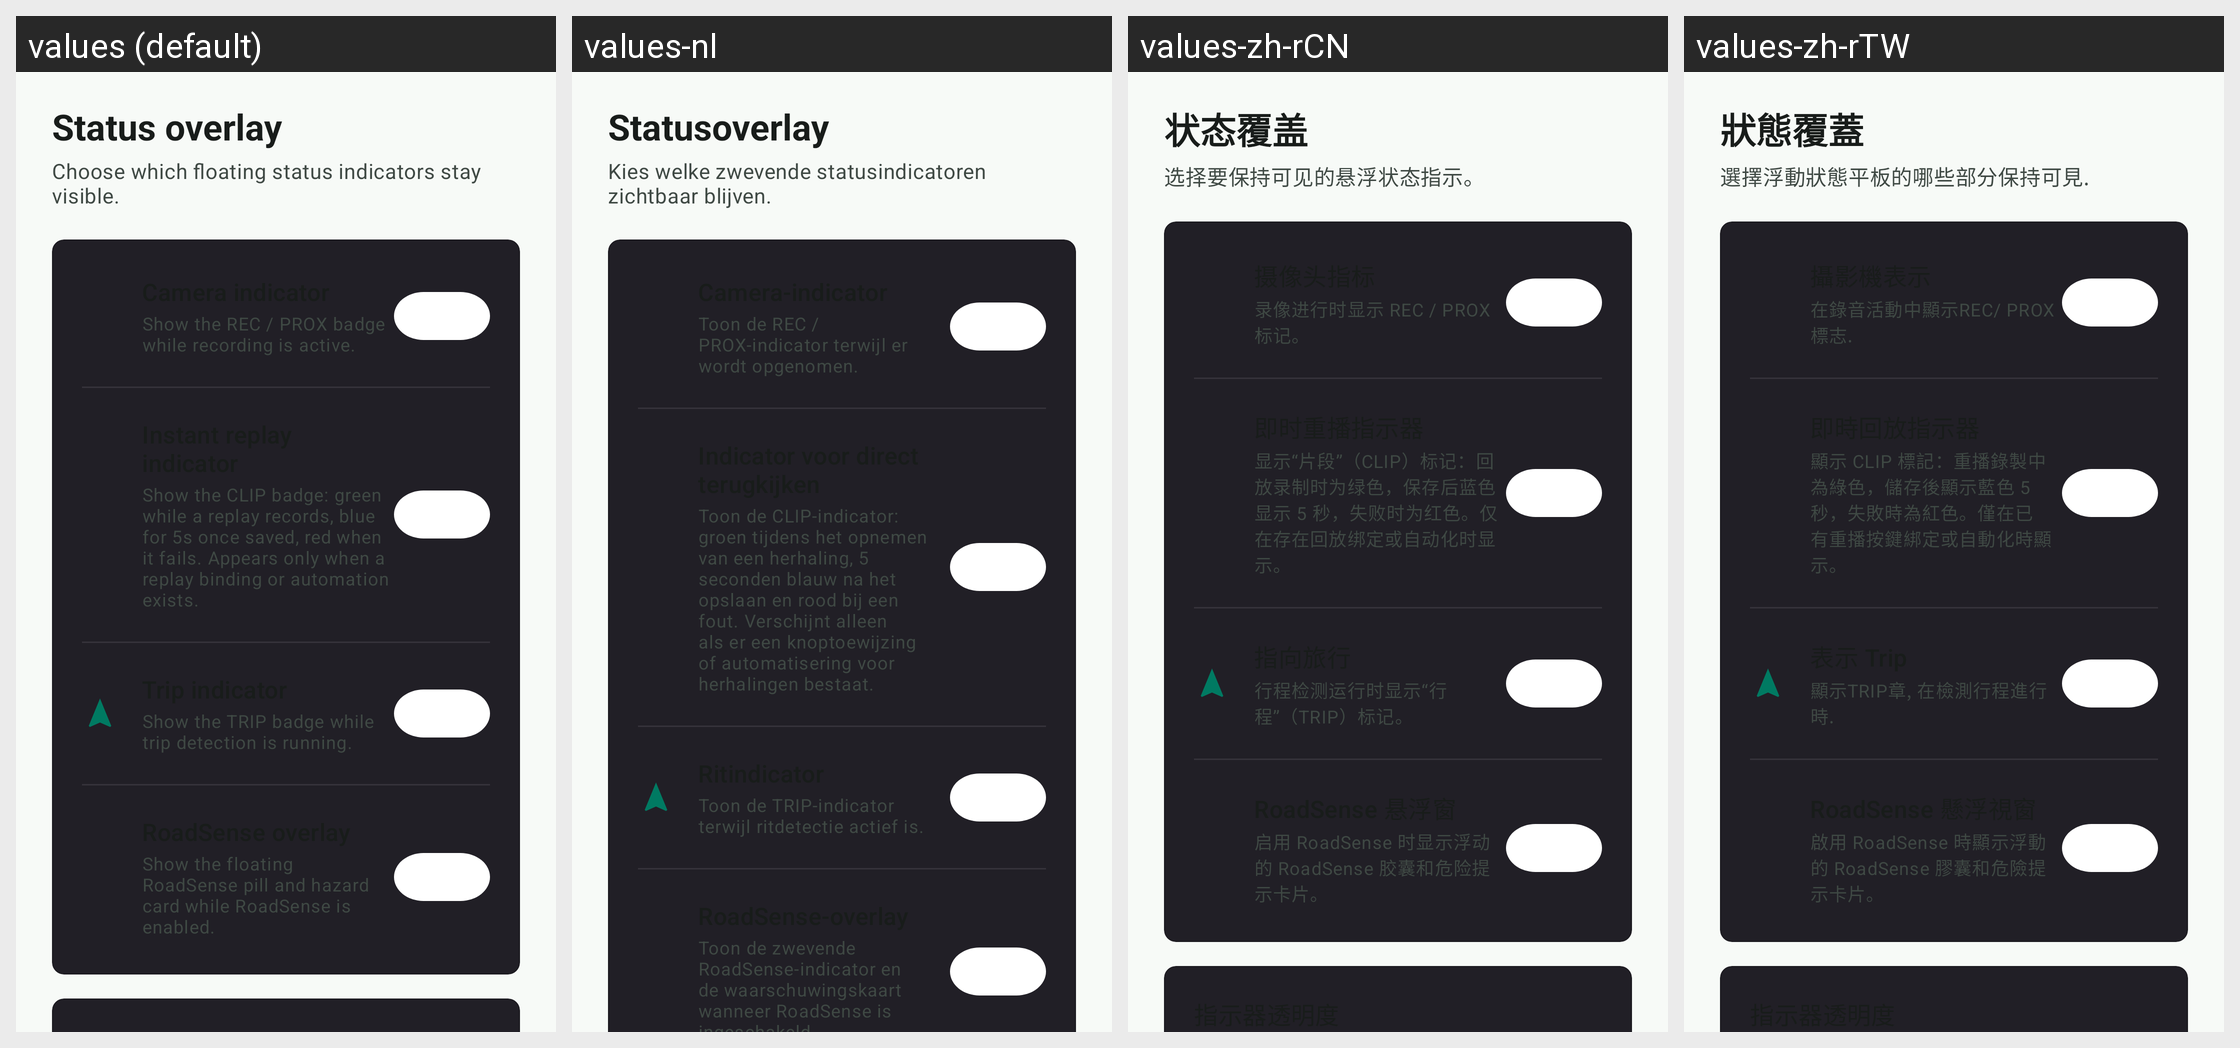

Translations of the strings shown on this Android screen, per locale in the grid:
Android screen res/layout/fragment_settings_overlay.xml rendered under 4 locales, left to right: values (default), values-nl, values-zh-rCN, values-zh-rTW. Device: Nexus 5 (rendered at 1080×1920; each locale shown at half size, 540×960, under a caption strip naming it); theme Theme.Overdrive.
Other locales in the repository, not shown: values-af, values-ar, values-ca, values-cs, values-da, values-de, values-el, values-en, values-es, values-fi, values-fr, values-he, values-hi, values-hu, values-it, values-ja, values-ko, values-nb, values-no, values-pl, values-pt, values-pt-rBR, values-ro, values-ru, values-sr, values-sv, values-th, values-tr, values-uk, values-vi.
Strings drawn on this screen, with the default value and each locale's value (text and hints the layout hard-codes, and strings that could not be matched under every locale, appear in the picture but are not listed):

settings_section_overlay
  values: Status overlay
  values-nl: Statusoverlay
  values-zh-rCN: 状态覆盖
  values-zh-rTW: 狀態覆蓋

settings_overlay_subtitle
  values: Choose which floating status indicators stay visible.
  values-nl: Kies welke zwevende statusindicatoren zichtbaar blijven.
  values-zh-rCN: 选择要保持可见的悬浮状态指示。
  values-zh-rTW: 選擇浮動狀態平板的哪些部分保持可見.

settings_overlay_camera_subtitle
  values: Show the REC / PROX badge while recording is active.
  values-nl: Toon de REC / PROX-indicator terwijl er wordt opgenomen.
  values-zh-rCN: 录像进行时显示 REC / PROX 标记。
  values-zh-rTW: 在錄音活動中顯示REC/ PROX標志.

settings_overlay_replay_subtitle
  values: Show the CLIP badge: green while a replay records, blue for 5s once saved, red when it fails. Appears only when a replay binding or automation exists.
  values-nl: Toon de CLIP-indicator: groen tijdens het opnemen van een herhaling, 5 seconden blauw na het opslaan en rood bij een fout. Verschijnt alleen als er een knoptoewijzing of automatisering voor herhalingen bestaat.
  values-zh-rCN: 显示“片段”（CLIP）标记：回放录制时为绿色，保存后蓝色显示 5 秒，失败时为红色。仅在存在回放绑定或自动化时显示。
  values-zh-rTW: 顯示 CLIP 標記：重播錄製中為綠色，儲存後顯示藍色 5 秒，失敗時為紅色。僅在已有重播按鍵綁定或自動化時顯示。

settings_overlay_trip_subtitle
  values: Show the TRIP badge while trip detection is running.
  values-nl: Toon de TRIP-indicator terwijl ritdetectie actief is.
  values-zh-rCN: 行程检测运行时显示“行程”（TRIP）标记。
  values-zh-rTW: 顯示TRIP章, 在檢測行程進行時.

settings_overlay_roadsense_subtitle
  values: Show the floating RoadSense pill and hazard card while RoadSense is enabled.
  values-nl: Toon de zwevende RoadSense-indicator en de waarschuwingskaart wanneer RoadSense is ingeschakeld.
  values-zh-rCN: 启用 RoadSense 时显示浮动的 RoadSense 胶囊和危险提示卡片。
  values-zh-rTW: 啟用 RoadSense 時顯示浮動的 RoadSense 膠囊和危險提示卡片。
